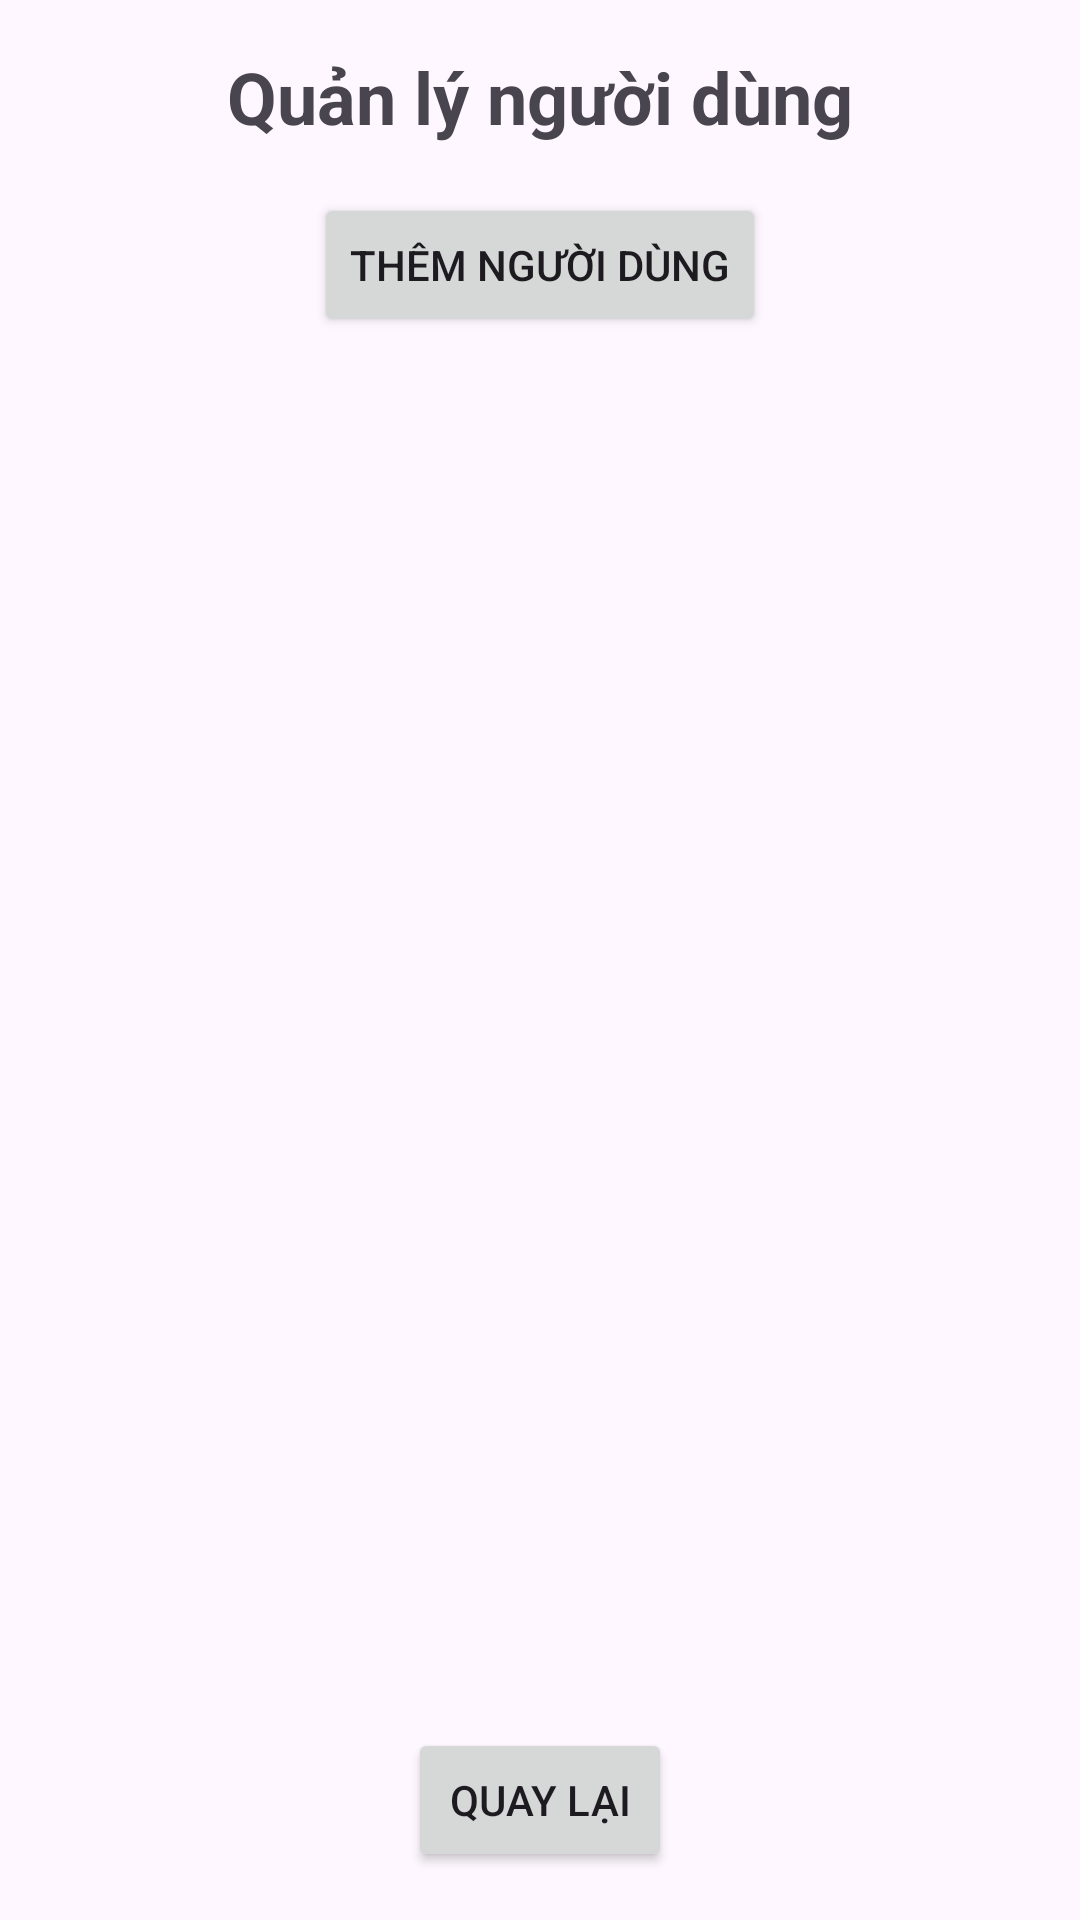

Here is an Android app screen rendered from its layout file. Give the layout XML and the strings, colors and styles it references.
<!-- AndroidManifest.xml: application theme Theme.SoundOnline -->
<!-- res/layout/activity_user_management.xml -->
<?xml version="1.0" encoding="utf-8"?>
<LinearLayout xmlns:android="http://schemas.android.com/apk/res/android"
    xmlns:tools="http://schemas.android.com/tools"
    android:id="@+id/main"
    android:layout_width="match_parent"
    android:layout_height="match_parent"
    android:orientation="vertical"
    android:padding="16dp"
    tools:context=".presentation.library.UserManagementActivity">

    <TextView
        android:layout_width="wrap_content"
        android:layout_height="wrap_content"
        android:text="Quản lý người dùng"
        android:textSize="24sp"
        android:textStyle="bold"
        android:layout_gravity="center"
        android:layout_marginBottom="16dp" />

    <Button
        android:id="@+id/btnAddUser"
        android:layout_width="wrap_content"
        android:layout_height="wrap_content"
        android:layout_gravity="center"
        android:layout_marginBottom="8dp"
        android:text="Thêm người dùng" />

    <androidx.recyclerview.widget.RecyclerView
        android:id="@+id/rvUsers"
        android:layout_width="match_parent"
        android:layout_height="0dp"
        android:layout_weight="1"
        android:layout_marginBottom="8dp" />

    <Button
        android:id="@+id/btnBack"
        android:layout_width="wrap_content"
        android:layout_height="wrap_content"
        android:layout_gravity="center"
        android:text="Quay lại" />

</LinearLayout>
<!-- resources referenced by this layout -->
<resources>
  <style name="Theme.SoundOnline" parent="Base.Theme.SoundOnline" />
  <style name="Base.Theme.SoundOnline" parent="Theme.Material3.DayNight.NoActionBar">
          
          
      </style>
</resources>
